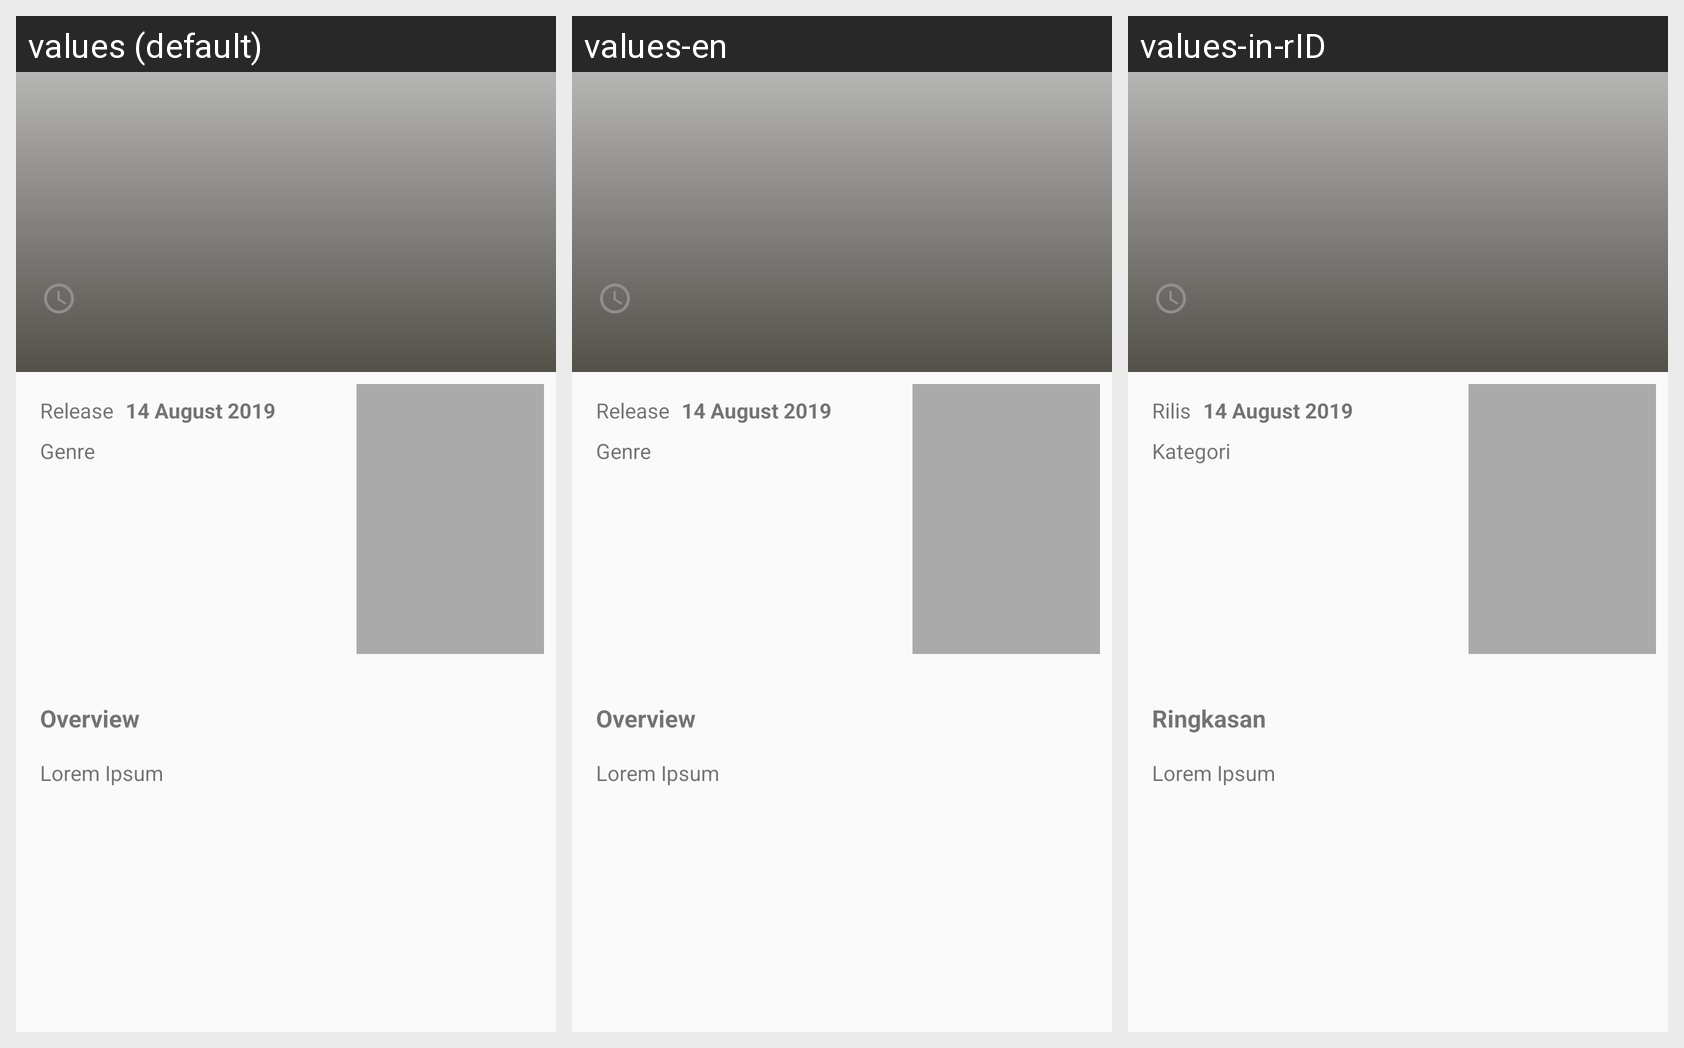

Strings drawn on this Android screen and how each of the app's shown locales translates them:
Android screen res/layout/activity_movie_detail.xml rendered under 3 locales, left to right: values (default), values-en, values-in-rID. Device: Nexus 5 (rendered at 1080×1920; each locale shown at half size, 540×960, under a caption strip naming it); theme AppTheme.
Strings drawn on this screen, with the default value and each locale's value (text and hints the layout hard-codes, and strings that could not be matched under every locale, appear in the picture but are not listed):

release
  values: Release
  values-en: Release
  values-in-rID: Rilis

genre
  values: Genre
  values-en: Genre
  values-in-rID: Kategori

synopsis
  values: Overview
  values-en: Overview
  values-in-rID: Ringkasan
